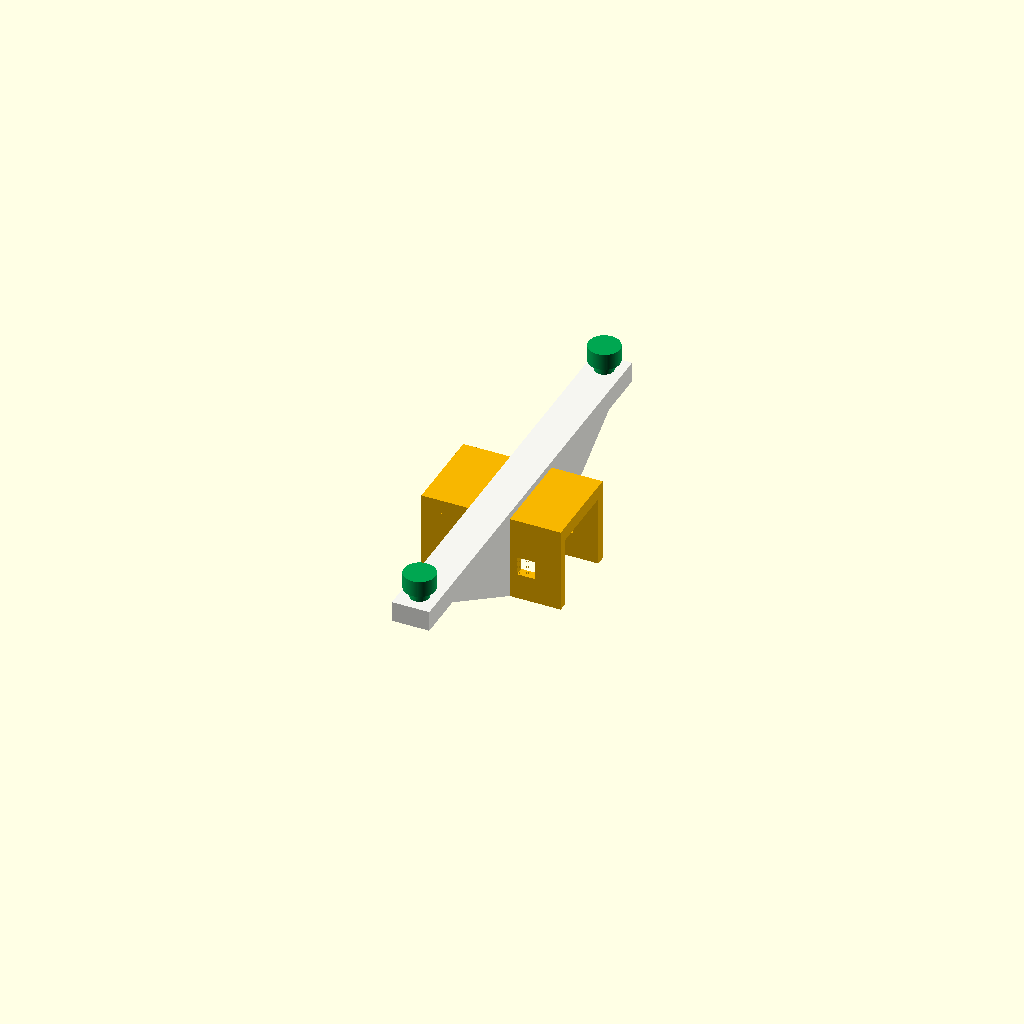
Cell 1 — every parameter at its default value.
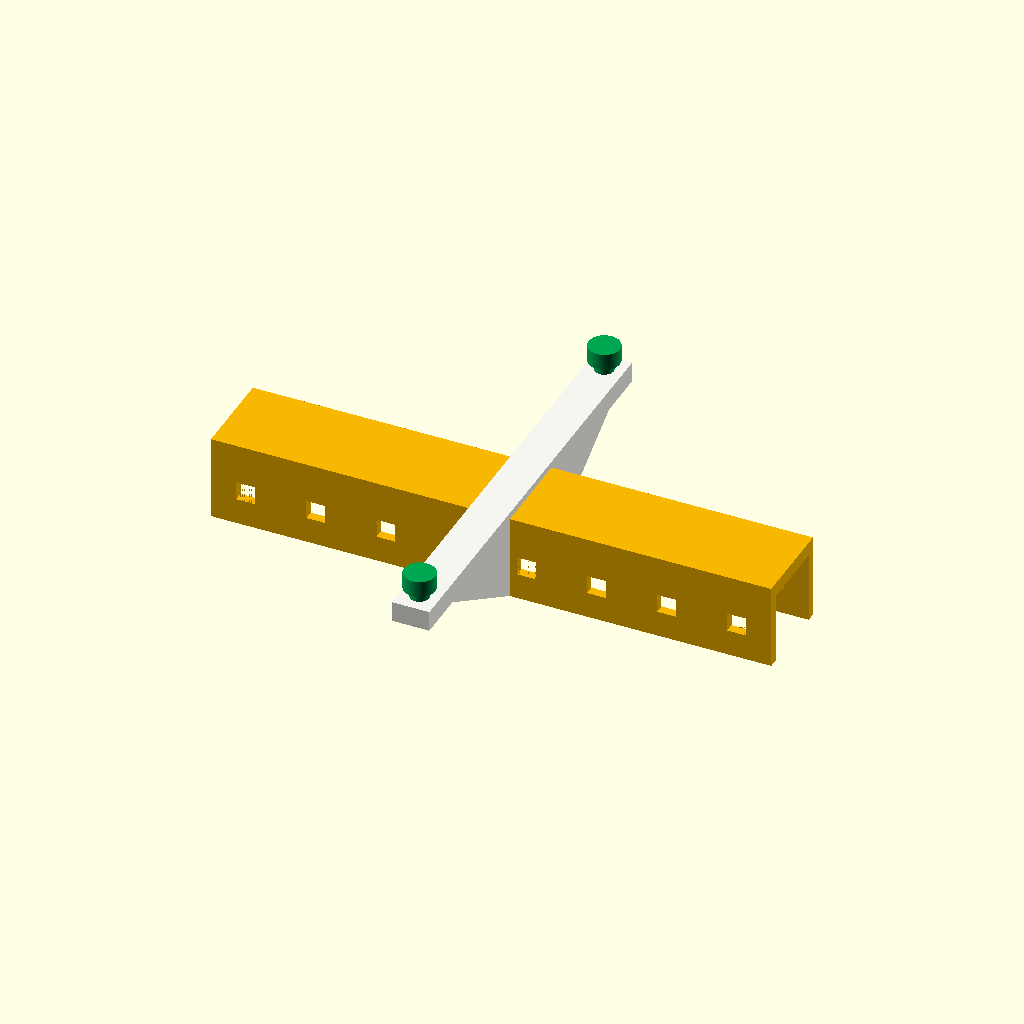
Cell 2: the same model with sleeve_holes_per_island = 8.
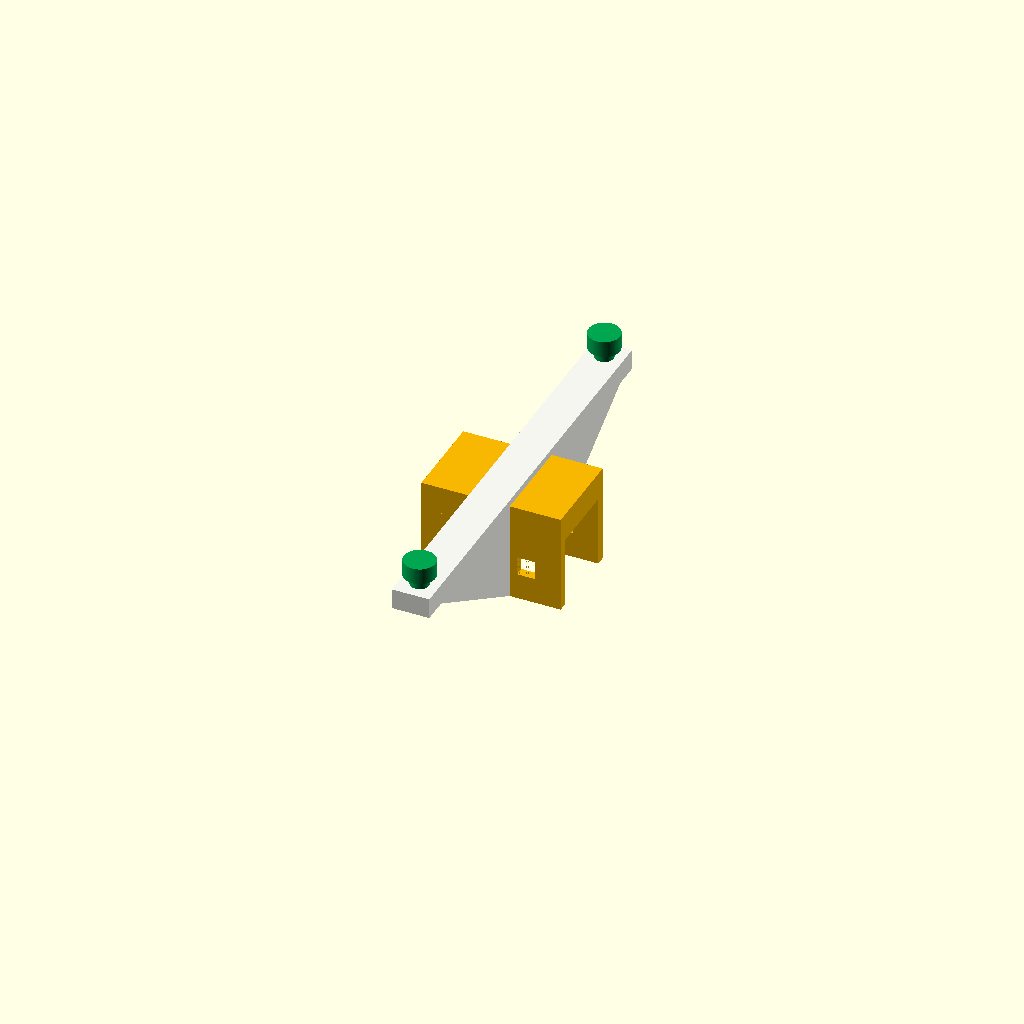
Cell 3 — sleeve_roof_thickness set to 6, the other parameters unchanged.
All cells are drawn from one camera (rotation 55°, 0°, 25°, orthographic, colour scheme Cornfield), so only the parameter changes between them.
The OpenSCAD source (models/ruckus_ap_mount/parts/ruckus_ap_homeracker_sleeve.scad):
// Ruckus AP HomeRacker sleeve scaffold
//
// CC BY-SA 4.0

/* [HomeRacker Sleeve] */
part_mode = 3; // [0:Sleeve only,1:Reference STL only,2:Sleeve with reference overlay,3:Prototype mount,4:Prototype with reference overlay]
sleeve_units = 9; // [3:1:12]
sleeve_island_count = 1; // [1:One centered island,2:Two end islands]
sleeve_holes_per_island = 2; // [1:1:8]
sleeve_rotation = 90; // [0,90]
sleeve_wall = 2; // [1.2:0.1:4]
sleeve_roof_thickness = 3; // [1.6:0.1:6]
sleeve_tolerance = 0.2; // [0:0.05:0.6]
lockpin_holes_enabled = true; // [false,true]

/* [Reference] */
reference_alpha = 0.25; // [0:0.05:1]
reference_scale = 1; // [0.1:0.01:5]
reference_translate = [0, 0, 0];
reference_rotate = [0, 0, 0];

/* [Ruckus Interface] */
ruckus_base_length = 93; // [60:0.1:130]
ruckus_base_width = 24; // [12:0.1:50]
ruckus_base_thickness = 4.4; // [1:0.1:8]
ruckus_bridge_width = 8; // [4:0.1:20]
ruckus_raised_bridge_length = 32.25; // [10:0.1:80]
ruckus_raised_bridge_width = 6; // [3:0.1:20]
ruckus_raised_bridge_height = 0; // [0:0.1:6]
ruckus_prong_spacing = 84.7; // [50:0.1:110]
ruckus_prong_shaft_diameter = 4; // [2:0.1:8]
ruckus_prong_shaft_height = 2.1; // [1:0.1:8]
ruckus_prong_cap_diameter = 6.7; // [3:0.1:12]
ruckus_prong_cap_height = 3.5; // [1:0.1:8]
ruckus_interface_rotation = 90; // [0,90]
ruckus_mount_z = -3; // [-20:0.1:30]
ruckus_gussets_enabled = true; // [false,true]
ruckus_gusset_thickness = 8; // [1:0.1:20]
ruckus_gusset_overhang_angle = 30; // [10:0.1:60]

/* [Debug] */
debug_colors = false; // [false,true]

/* [Hidden] */
$fn = 100;
EPSILON = 0.01;

// HomeRacker-compatible dimensions, mirrored locally so the model also
// compiles when opened directly in the OpenSCAD GUI.
BASE_UNIT = 15;
BASE_STRENGTH = 2;
TOLERANCE = 0.2;
LOCKPIN_HOLE_SIDE_LENGTH = 4;
HR_YELLOW = "#f7b600";
REFERENCE_BLUE = "#4c78a8";
PRONG_GREEN = "#00a651";

LOCKPIN_SIDE = LOCKPIN_HOLE_SIDE_LENGTH;
SLEEVE_INNER_SIDE = BASE_UNIT + sleeve_tolerance;
SLEEVE_OUTER_WIDTH = BASE_UNIT + 2 * sleeve_wall + sleeve_tolerance;
SLEEVE_SEGMENT_LENGTH = sleeve_holes_per_island * BASE_UNIT - sleeve_tolerance;
SLEEVE_ROOF_SEGMENT_LENGTH = SLEEVE_SEGMENT_LENGTH;
SLEEVE_ROOF_WIDTH = SLEEVE_OUTER_WIDTH;
SLEEVE_SEGMENT_OFFSET = sleeve_island_count == 1 ? 0 : (sleeve_units - sleeve_holes_per_island) * BASE_UNIT / 2;
SLEEVE_LOCKPIN_CENTER_Z = BASE_UNIT / 2 + sleeve_tolerance / 2;
SLEEVE_ISLAND_SIDES = sleeve_island_count == 1 ? [0] : [-1, 1];
RUCKUS_INTERFACE_BASE_Z = SLEEVE_INNER_SIDE + sleeve_roof_thickness + ruckus_mount_z;
RUCKUS_GUSSET_INNER_X = SLEEVE_OUTER_WIDTH / 2;
RUCKUS_GUSSET_OUTER_X = min(
    ruckus_base_length / 2,
    RUCKUS_GUSSET_INNER_X + RUCKUS_INTERFACE_BASE_Z / tan(ruckus_gusset_overhang_angle)
);
REFERENCE_CENTER = [62.5, 40, 0];

module centered_box(size) {
    cube(size, center = true);
}

module lockpin_hole() {
    centered_box([SLEEVE_OUTER_WIDTH + EPSILON, LOCKPIN_SIDE, LOCKPIN_SIDE]);
}

module lockpin_holes() {
    if (lockpin_holes_enabled) {
        for (segment_side = SLEEVE_ISLAND_SIDES) {
            for (hole = [0 : 1 : sleeve_holes_per_island - 1]) {
                local_y = (hole - (sleeve_holes_per_island - 1) / 2) * BASE_UNIT;

                translate([0, segment_side * SLEEVE_SEGMENT_OFFSET + local_y, SLEEVE_LOCKPIN_CENTER_Z])
                    lockpin_hole();
            }
        }
    }
}

module sleeve_segment(segment_side) {
    segment_y = segment_side * SLEEVE_SEGMENT_OFFSET;

    union() {
        for (wall_side = [-1, 1]) {
            translate([
                wall_side * (SLEEVE_INNER_SIDE / 2 + sleeve_wall / 2),
                segment_y,
                SLEEVE_INNER_SIDE / 2
            ])
                centered_box([sleeve_wall, SLEEVE_SEGMENT_LENGTH, SLEEVE_INNER_SIDE]);
        }

        translate([0, segment_y, SLEEVE_INNER_SIDE + sleeve_roof_thickness / 2])
            centered_box([SLEEVE_ROOF_WIDTH, SLEEVE_ROOF_SEGMENT_LENGTH, sleeve_roof_thickness]);
    }
}

module homeracker_sleeve() {
    color(debug_colors ? HR_YELLOW : HR_YELLOW)
    rotate([0, 0, sleeve_rotation])
    difference() {
        union() {
            for (segment_side = SLEEVE_ISLAND_SIDES)
                sleeve_segment(segment_side);
        }

        lockpin_holes();
    }
}

module reference_mount() {
    color(REFERENCE_BLUE, reference_alpha)
    translate(reference_translate)
    rotate(reference_rotate)
    scale(reference_scale)
    translate(-REFERENCE_CENTER)
        import("../../../reference/Ruckus_Wall_Mount_-_Miniature_Experimental.stl", convexity = 10);
}

module ruckus_prong(center_x) {
    color(PRONG_GREEN)
    translate([center_x, 0, ruckus_base_thickness])
    union() {
        cylinder(d = ruckus_prong_shaft_diameter, h = ruckus_prong_shaft_height);
        translate([0, 0, ruckus_prong_shaft_height])
            cylinder(d = ruckus_prong_cap_diameter, h = ruckus_prong_cap_height);
    }
}

module ruckus_base_outline_2d() {
    square([ruckus_base_length, ruckus_bridge_width], center = true);
}

module ruckus_drop_gusset_positive() {
    x_inner = RUCKUS_GUSSET_INNER_X;
    x_outer = RUCKUS_GUSSET_OUTER_X;
    y0 = -ruckus_gusset_thickness / 2;
    y1 = ruckus_gusset_thickness / 2;
    z_bottom = -RUCKUS_INTERFACE_BASE_Z;

    color(debug_colors ? REFERENCE_BLUE : "#f5f5f0")
    polyhedron(
        points = [
            [x_inner, y0, z_bottom],
            [x_inner, y0, 0],
            [x_outer, y0, 0],
            [x_inner, y1, z_bottom],
            [x_inner, y1, 0],
            [x_outer, y1, 0]
        ],
        faces = [
            [0, 1, 2],
            [3, 5, 4],
            [0, 3, 4, 1],
            [1, 4, 5, 2],
            [2, 5, 3, 0]
        ]
    );
}

module ruckus_drop_gusset(side) {
    if (side < 0) {
        mirror([1, 0, 0])
            ruckus_drop_gusset_positive();
    } else {
        ruckus_drop_gusset_positive();
    }
}

module ruckus_drop_gussets() {
    if (ruckus_gussets_enabled) {
        for (side = [-1, 1])
            ruckus_drop_gusset(side);
    }
}

module ruckus_reference_approximation() {
    union() {
        color(debug_colors ? REFERENCE_BLUE : "#f5f5f0")
            linear_extrude(ruckus_base_thickness)
                ruckus_base_outline_2d();

        ruckus_drop_gussets();

        if (ruckus_raised_bridge_height > 0) {
            color(debug_colors ? REFERENCE_BLUE : "#f5f5f0")
            translate([0, 0, ruckus_base_thickness + ruckus_raised_bridge_height / 2])
                centered_box([ruckus_raised_bridge_length, ruckus_raised_bridge_width, ruckus_raised_bridge_height]);
        }

        for (side = [-1, 1])
            ruckus_prong(side * ruckus_prong_spacing / 2);
    }
}

module prototype_mount() {
    union() {
        homeracker_sleeve();

        translate([0, 0, SLEEVE_INNER_SIDE + sleeve_roof_thickness + ruckus_mount_z])
            rotate([0, 0, ruckus_interface_rotation])
                ruckus_reference_approximation();
    }
}

module model() {
    assert(sleeve_units > 0, "Sleeve units must be positive.");
    assert(sleeve_island_count == 1 || sleeve_island_count == 2, "Sleeve island count must be 1 or 2.");
    assert(sleeve_holes_per_island > 0, "At least one sleeve hole per island is required.");
    assert(sleeve_island_count == 1 || sleeve_holes_per_island * 2 <= sleeve_units, "Sleeve end segments overlap; reduce holes per island or increase sleeve units.");
    assert(sleeve_rotation == 0 || sleeve_rotation == 90, "Sleeve rotation must be 0 or 90 degrees.");
    assert(part_mode >= 0 && part_mode <= 4, "Part mode must be 0, 1, 2, 3, or 4.");
    assert(ruckus_interface_rotation == 0 || ruckus_interface_rotation == 90, "Ruckus interface rotation must be 0 or 90 degrees.");
    assert(ruckus_prong_shaft_diameter > 0, "Ruckus prong shaft diameter must be positive.");
    assert(ruckus_prong_shaft_height > 0, "Ruckus prong shaft height must be positive.");
    assert(ruckus_prong_cap_diameter >= ruckus_prong_shaft_diameter, "Ruckus prong cap must be at least as wide as the shaft.");
    assert(ruckus_prong_cap_height > 0, "Ruckus prong cap height must be positive.");
    assert(RUCKUS_INTERFACE_BASE_Z >= 0, "Ruckus interface base must stay at or above global z=0.");
    assert(ruckus_gusset_thickness > 0, "Ruckus gusset thickness must be positive.");
    assert(ruckus_gusset_overhang_angle > 0 && ruckus_gusset_overhang_angle < 90, "Ruckus gusset overhang angle must be between 0 and 90 degrees.");
    assert(RUCKUS_GUSSET_OUTER_X > RUCKUS_GUSSET_INNER_X, "Ruckus gusset leaves no horizontal span.");

    if (part_mode == 0) {
        homeracker_sleeve();
    } else if (part_mode == 1) {
        reference_mount();
    } else if (part_mode == 2) {
        homeracker_sleeve();
        translate([0, 0, SLEEVE_INNER_SIDE + sleeve_roof_thickness])
            rotate([0, 0, ruckus_interface_rotation])
                reference_mount();
    } else if (part_mode == 3) {
        prototype_mount();
    } else if (part_mode == 4) {
        prototype_mount();
        translate([0, 0, SLEEVE_INNER_SIDE + sleeve_roof_thickness])
            rotate([0, 0, ruckus_interface_rotation])
                reference_mount();
    }
}

model();
Parameter table extracted from the source (name, type, default, range or options):
part_mode: number, default 3, options 0, 1, 2, 3, 4
sleeve_units: number, default 9, range 3 to 12, step 1
sleeve_island_count: number, default 1, options 1, 2
sleeve_holes_per_island: number, default 2, range 1 to 8, step 1
sleeve_rotation: number, default 90, options 0, 90
sleeve_wall: number, default 2, range 1.2 to 4, step 0.1
sleeve_roof_thickness: number, default 3, range 1.6 to 6, step 0.1
sleeve_tolerance: number, default 0.2, range 0 to 0.6, step 0.05
lockpin_holes_enabled: bool, default true
reference_alpha: number, default 0.25, range 0 to 1, step 0.05
reference_scale: number, default 1, range 0.1 to 5, step 0.01
reference_translate: vector, default [0, 0, 0]
reference_rotate: vector, default [0, 0, 0]
ruckus_base_length: number, default 93, range 60 to 130, step 0.1
ruckus_base_width: number, default 24, range 12 to 50, step 0.1
ruckus_base_thickness: number, default 4.4, range 1 to 8, step 0.1
ruckus_bridge_width: number, default 8, range 4 to 20, step 0.1
ruckus_raised_bridge_length: number, default 32.25, range 10 to 80, step 0.1
ruckus_raised_bridge_width: number, default 6, range 3 to 20, step 0.1
ruckus_raised_bridge_height: number, default 0, range 0 to 6, step 0.1
ruckus_prong_spacing: number, default 84.7, range 50 to 110, step 0.1
ruckus_prong_shaft_diameter: number, default 4, range 2 to 8, step 0.1
ruckus_prong_shaft_height: number, default 2.1, range 1 to 8, step 0.1
ruckus_prong_cap_diameter: number, default 6.7, range 3 to 12, step 0.1
ruckus_prong_cap_height: number, default 3.5, range 1 to 8, step 0.1
ruckus_interface_rotation: number, default 90, options 0, 90
ruckus_mount_z: number, default -3, range -20 to 30, step 0.1
ruckus_gussets_enabled: bool, default true
ruckus_gusset_thickness: number, default 8, range 1 to 20, step 0.1
ruckus_gusset_overhang_angle: number, default 30, range 10 to 60, step 0.1
debug_colors: bool, default false
